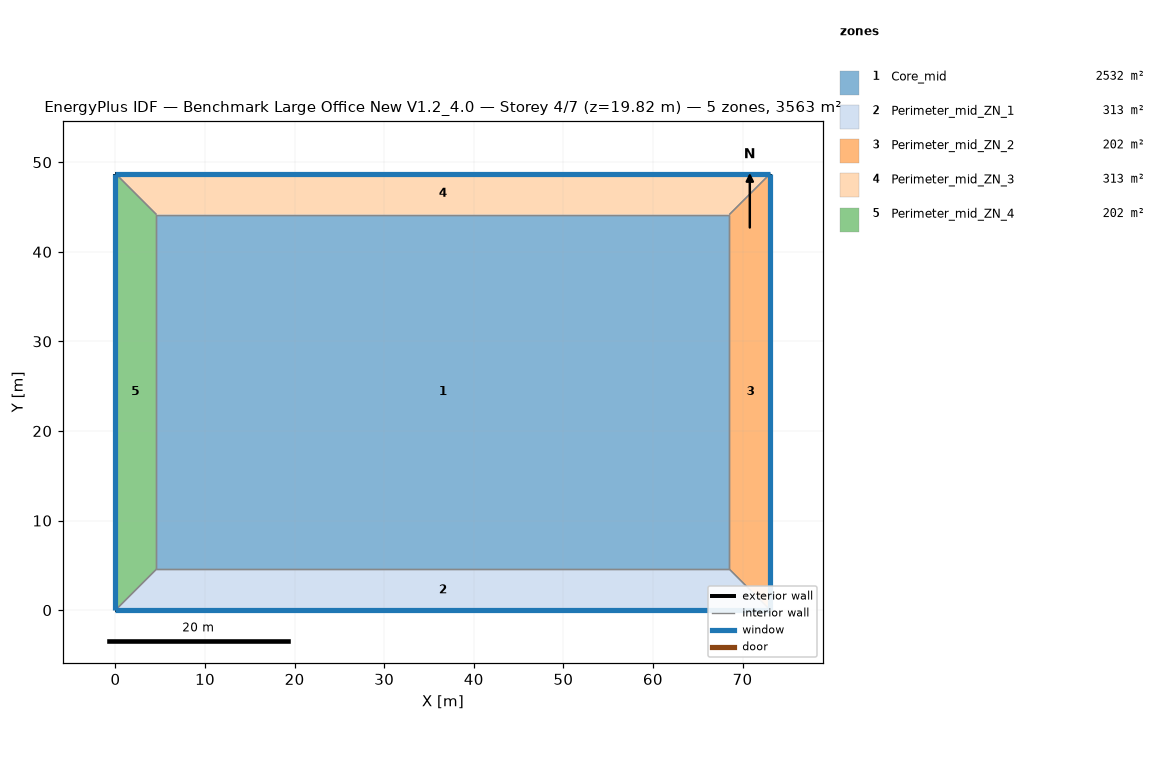
=== STOREY PLAN SPEC (per zone: floor XY polygon, exterior-wall plan segments, windows/doors) ===
zone 1: Core_mid  (2532.3 m²)
  floor: (68.53, 44.16) (68.53, 4.57) (4.57, 4.57) (4.57, 44.16)
  interior walls: 4
zone 2: Perimeter_mid_ZN_1  (313.4 m²)
  floor: (68.53, 4.57) (73.11, 0.00) (0.00, 0.00) (4.57, 4.57)
  exterior wall: (0.00, 0.00) – (73.11, 0.00)  [73.1 m]
    window: (0.00, 0.00) – (73.11, 0.00)  [115.9 m²]
  interior walls: 3
zone 3: Perimeter_mid_ZN_2  (202.0 m²)
  floor: (68.53, 44.16) (73.11, 48.74) (73.11, 0.00) (68.53, 4.57)
  exterior wall: (73.11, 0.00) – (73.11, 48.74)  [48.7 m]
    window: (73.11, 0.00) – (73.11, 48.74)  [77.3 m²]
  interior walls: 3
zone 4: Perimeter_mid_ZN_3  (313.4 m²)
  floor: (4.57, 44.16) (0.00, 48.74) (73.11, 48.74) (68.53, 44.16)
  exterior wall: (73.11, 48.74) – (0.00, 48.74)  [73.1 m]
    window: (73.11, 48.74) – (0.00, 48.74)  [115.9 m²]
  interior walls: 3
zone 5: Perimeter_mid_ZN_4  (202.0 m²)
  floor: (4.57, 4.57) (0.00, 0.00) (0.00, 48.74) (4.57, 44.16)
  exterior wall: (0.00, 48.74) – (0.00, 0.00)  [48.7 m]
    window: (0.00, 48.74) – (0.00, 0.00)  [77.3 m²]
  interior walls: 3

=== DERIVED (storey summary) ===
Building: Benchmark Large Office New V1.2_4.0
Storey: 4 of 7  (floor level z = 19.82 m)
Storey gross floor area: 3563.1 m²
Zones on this storey: 5
  - Core_mid: floor 2532.3 m²
  - Perimeter_mid_ZN_1: floor 313.4 m²; exterior wall 73.1 m (200.6 m²); 1 window(s) 115.9 m²; WWR 57.8%
  - Perimeter_mid_ZN_2: floor 202.0 m²; exterior wall 48.7 m (133.7 m²); 1 window(s) 77.3 m²; WWR 57.8%
  - Perimeter_mid_ZN_3: floor 313.4 m²; exterior wall 73.1 m (200.6 m²); 1 window(s) 115.9 m²; WWR 57.8%
  - Perimeter_mid_ZN_4: floor 202.0 m²; exterior wall 48.7 m (133.7 m²); 1 window(s) 77.3 m²; WWR 57.8%
Zone adjacency (shared interzone walls):
  - Core_mid ↔ Perimeter_mid_ZN_1
  - Core_mid ↔ Perimeter_mid_ZN_2
  - Core_mid ↔ Perimeter_mid_ZN_3
  - Core_mid ↔ Perimeter_mid_ZN_4
  - Perimeter_mid_ZN_1 ↔ Perimeter_mid_ZN_2
  - Perimeter_mid_ZN_1 ↔ Perimeter_mid_ZN_4
  - Perimeter_mid_ZN_2 ↔ Perimeter_mid_ZN_3
  - Perimeter_mid_ZN_3 ↔ Perimeter_mid_ZN_4